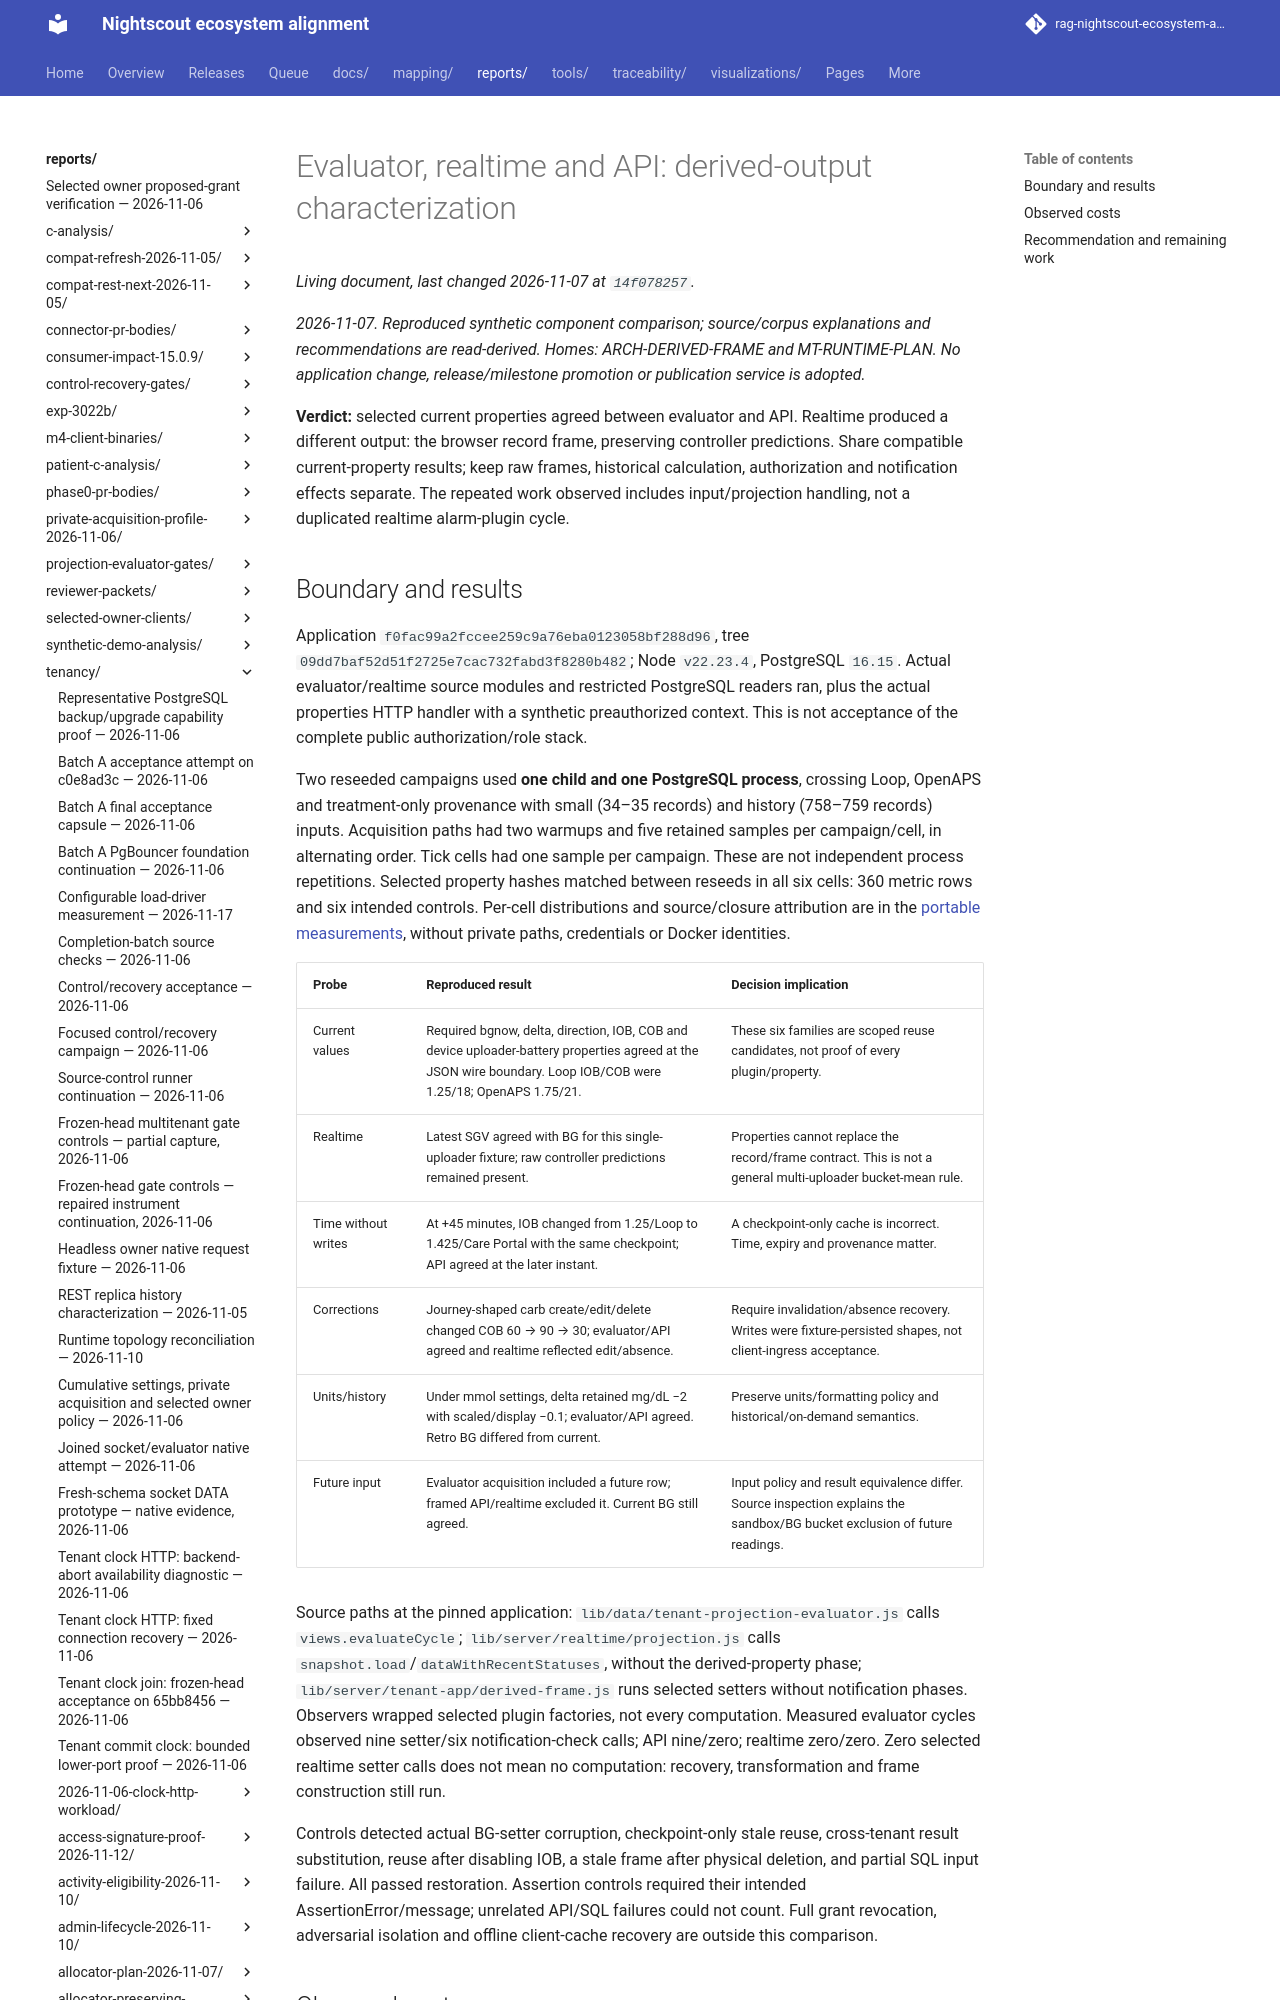

repository: bewest/rag-nightscout-ecosystem-alignment · page: reports/tenancy/derived-output-2026-11-07/index.html · generator: mkdocs

# Evaluator, realtime and API: derived-output characterization

*2026-11-07. Reproduced synthetic component comparison; source/corpus explanations
and recommendations are read-derived. Homes: ARCH-DERIVED-FRAME and
MT-RUNTIME-PLAN. No application change, release/milestone promotion or publication
service is adopted.*

**Verdict:** selected current properties agreed between evaluator and API.
Realtime produced a different output: the browser record frame, preserving
controller predictions. Share compatible current-property results; keep raw
frames, historical calculation, authorization and notification effects separate.
The repeated work observed includes input/projection handling, not a duplicated
realtime alarm-plugin cycle.
